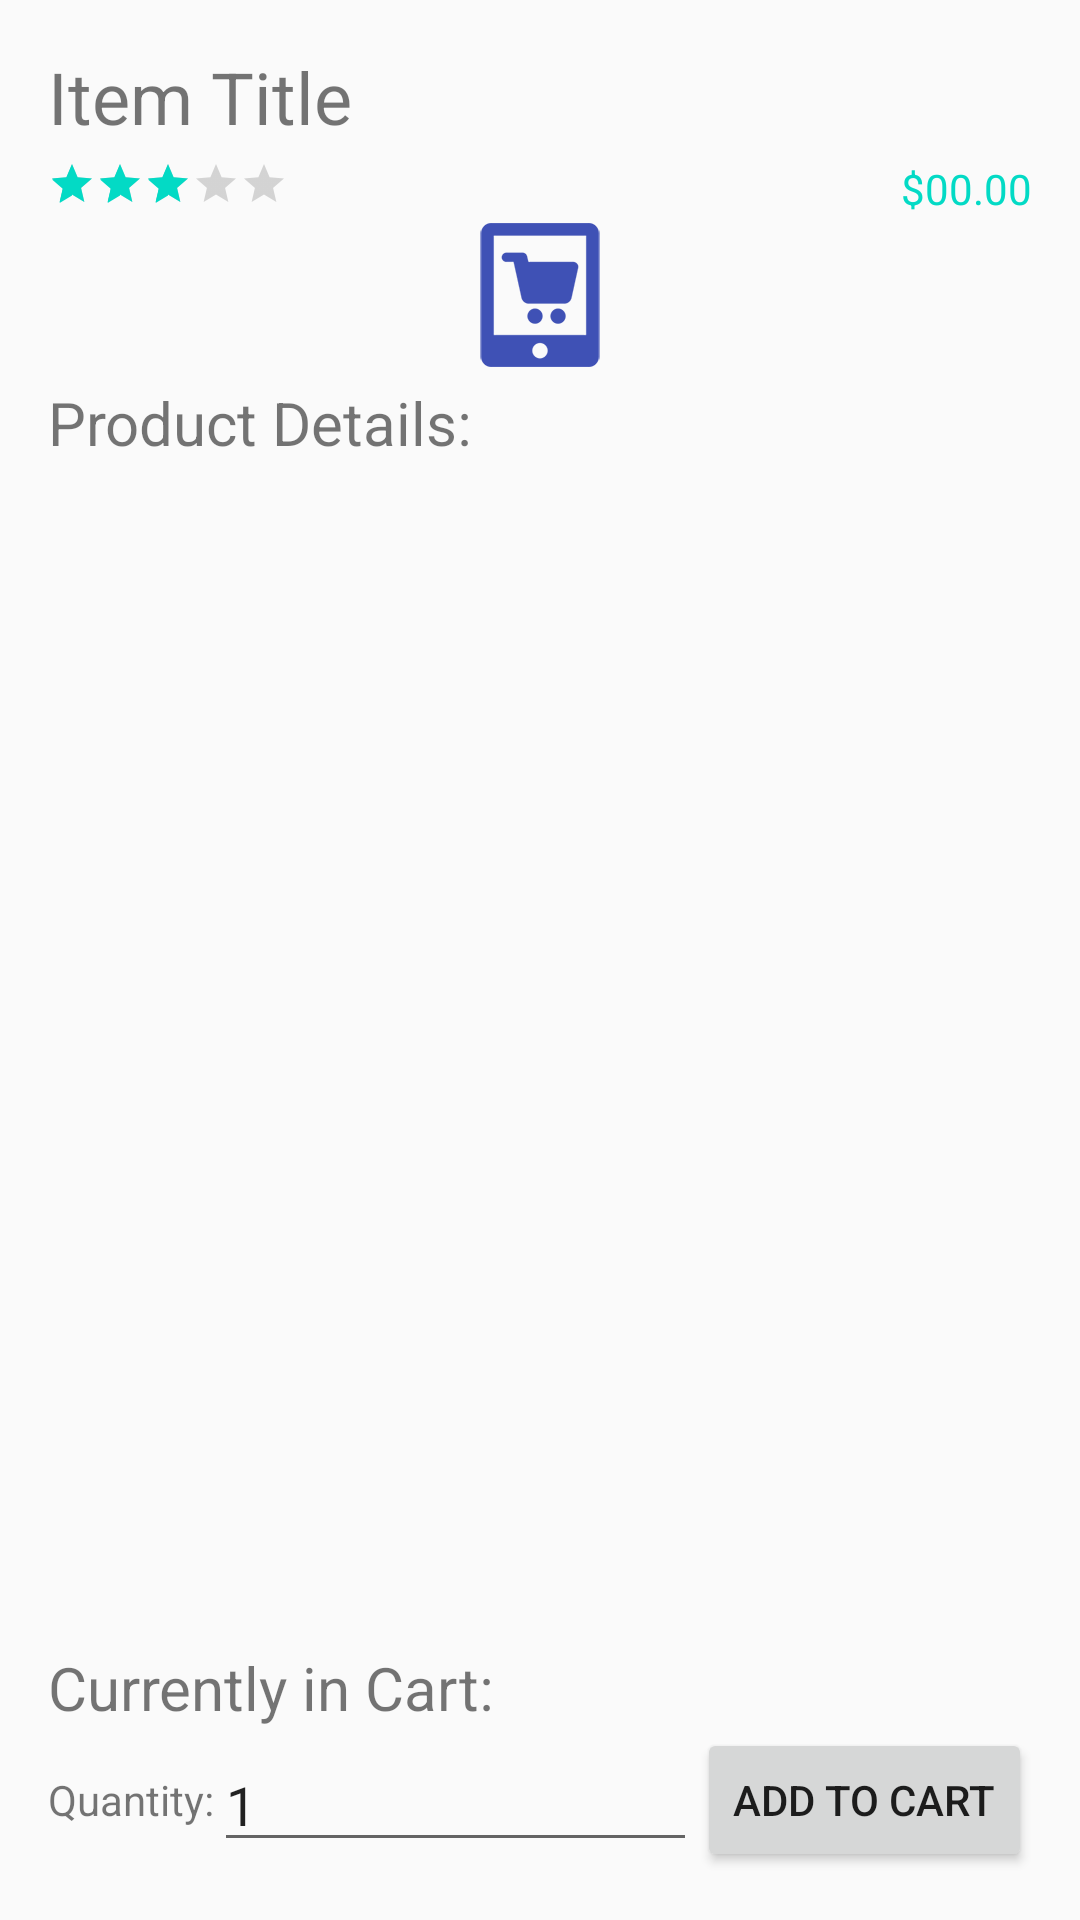

Reconstruct the res/layout file that produces this screen, plus the resources it refers to.
<!-- AndroidManifest.xml: application theme AppTheme -->
<!-- res/layout/activity_details.xml -->
<?xml version="1.0" encoding="utf-8"?>
<android.support.design.widget.CoordinatorLayout xmlns:android="http://schemas.android.com/apk/res/android"
    xmlns:tools="http://schemas.android.com/tools"
    android:id="@+id/coordinator"
    android:layout_width="match_parent"
    android:layout_height="match_parent"
    tools:context="elmeniawy.eslam.shoppingcartsample.DetailsActivity">

    <RelativeLayout
        android:layout_width="match_parent"
        android:layout_height="match_parent"
        android:paddingBottom="@dimen/activity_vertical_margin"
        android:paddingLeft="@dimen/activity_horizontal_margin"
        android:paddingRight="@dimen/activity_horizontal_margin"
        android:paddingTop="@dimen/activity_vertical_margin">

        <ScrollView
            android:layout_width="match_parent"
            android:layout_height="match_parent"
            android:layout_above="@+id/InCart">

            <RelativeLayout
                android:layout_width="match_parent"
                android:layout_height="wrap_content">

                <TextView
                    android:id="@+id/ItemTitle"
                    style="@style/TitleTextView"
                    android:layout_width="match_parent"
                    android:layout_height="wrap_content"
                    android:text="@string/item_title" />

                <RatingBar
                    android:id="@+id/ItemRating"
                    style="?android:attr/ratingBarStyleSmall"
                    android:layout_width="wrap_content"
                    android:layout_height="wrap_content"
                    android:layout_below="@+id/ItemTitle"
                    android:isIndicator="true"
                    android:rating="3" />

                <TextView
                    android:id="@+id/ItemPrice"
                    android:layout_width="wrap_content"
                    android:layout_height="wrap_content"
                    android:layout_alignParentEnd="true"
                    android:layout_alignParentRight="true"
                    android:layout_below="@+id/ItemTitle"
                    android:text="@string/item_price"
                    android:textColor="@color/colorAccent" />

                <ImageView
                    android:id="@+id/ItemImage"
                    android:layout_width="match_parent"
                    android:layout_height="wrap_content"
                    android:layout_below="@+id/ItemRating"
                    android:layout_marginBottom="@dimen/title_margin"
                    android:layout_marginTop="@dimen/title_margin"
                    android:src="@mipmap/ic_launcher" />

                <TextView
                    android:id="@+id/text"
                    android:layout_width="match_parent"
                    android:layout_height="wrap_content"
                    android:layout_below="@+id/ItemImage"
                    android:layout_marginBottom="@dimen/title_margin"
                    android:text="@string/details"
                    android:textSize="20sp" />

                <TextView
                    android:id="@+id/ItemDetails"
                    android:layout_width="match_parent"
                    android:layout_height="wrap_content"
                    android:layout_below="@+id/text" />
            </RelativeLayout>
        </ScrollView>

        <TextView
            android:id="@+id/InCart"
            android:layout_width="match_parent"
            android:layout_height="wrap_content"
            android:layout_above="@+id/quantityLayout"
            android:text="@string/in_cart"
            android:textSize="20sp" />

        <RelativeLayout
            android:id="@+id/quantityLayout"
            android:layout_width="match_parent"
            android:layout_height="wrap_content"
            android:layout_alignParentBottom="true">

            <TextView
                android:id="@+id/text2"
                android:layout_width="wrap_content"
                android:layout_height="wrap_content"
                android:layout_alignParentLeft="true"
                android:layout_alignParentStart="true"
                android:layout_centerVertical="true"
                android:text="@string/quantity" />

            <EditText
                android:id="@+id/quantity"
                android:layout_width="match_parent"
                android:layout_height="wrap_content"
                android:layout_centerVertical="true"
                android:layout_toEndOf="@+id/text2"
                android:layout_toLeftOf="@+id/AddToCart"
                android:layout_toRightOf="@+id/text2"
                android:layout_toStartOf="@+id/AddToCart"
                android:inputType="number"
                android:text="1" />

            <Button
                android:id="@+id/AddToCart"
                android:layout_width="wrap_content"
                android:layout_height="wrap_content"
                android:layout_alignParentEnd="true"
                android:layout_alignParentRight="true"
                android:layout_centerVertical="true"
                android:text="@string/add" />
        </RelativeLayout>
    </RelativeLayout>
</android.support.design.widget.CoordinatorLayout>
<!-- resources referenced by this layout -->
<resources>
  <dimen name="activity_horizontal_margin">16dp</dimen>
  <dimen name="activity_vertical_margin">16dp</dimen>
  <dimen name="title_margin">5dp</dimen>
  <!-- mipmap ic_launcher: png bitmap (mipmap-hdpi, 2740 bytes) -->
  <string name="add">Add to Cart</string>
  <string name="details">Product Details:</string>
  <string name="in_cart">Currently in Cart:</string>
  <string name="item_price">$00.00</string>
  <string name="item_title">Item Title</string>
  <string name="quantity">Quantity: </string>
  <style name="TitleTextView">
          <item name="android:layout_marginBottom">@dimen/title_margin</item>
          <item name="android:textSize">24sp</item>
      </style>
  <style name="AppTheme" parent="Theme.AppCompat.Light.DarkActionBar">
          
          <item name="colorPrimary">@color/colorPrimary</item>
          <item name="colorPrimaryDark">@color/colorPrimaryDark</item>
          <item name="colorAccent">@color/colorAccent</item>
      </style>
  <!-- not gathered from this repository: default colours our renderer supplied (Android Studio template values) -->
  <color name="colorPrimary">#FF6200EE</color>
  <color name="colorPrimaryDark">#FF3700B3</color>
  <color name="colorAccent">#FF03DAC5</color>
</resources>
